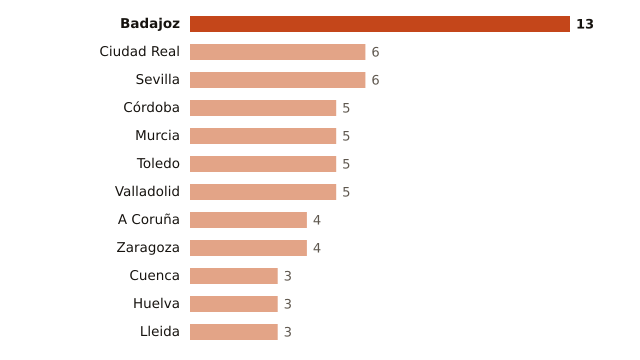

Data behind this chart, as committed beside it:
lugar, valor
Badajoz, 13
Ciudad Real, 6
Sevilla, 6
Córdoba, 5
Murcia, 5
Toledo, 5
Valladolid, 5
A Coruña, 4
Zaragoza, 4
Cuenca, 3
Huelva, 3
Lleida, 3
